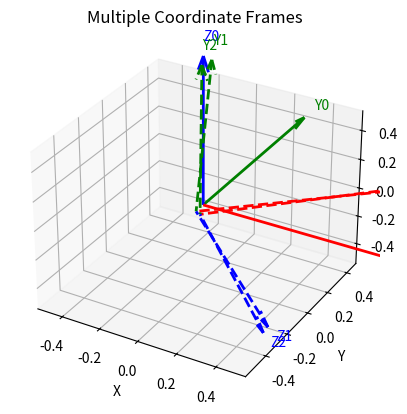

Source code (Python):
import numpy as np
import matplotlib.pyplot as plt
from mpl_toolkits.mplot3d import Axes3D


def plot_multiple_frames(poses, axis_length=1.0, show_labels=True):
    """
    在三维空间中显示多个坐标系相对于世界坐标系的姿态。

    参数：
        poses (list of tuples): 每个元素是一个 (R, t)，其中
            R 是 3x3 旋转矩阵，t 是 3x1 平移向量。
        axis_length (float): 每个坐标系坐标轴的长度。
        show_labels (bool): 是否显示坐标轴标签。
    """
    fig = plt.figure()
    ax = fig.add_subplot(111, projection='3d')

    # 画世界坐标系（参考坐标系）
    origin = np.array([0, 0, 0])
    I = np.eye(3)
    colors = ['r', 'g', 'b']
    labels = ['X', 'Y', 'Z']
    for i in range(3):
        ax.quiver(*origin, *I[:, i], color=colors[i], length=axis_length, linewidth=2, arrow_length_ratio=0.1)
        if show_labels:
            ax.text(*(I[:, i] * axis_length * 1.1), f'{labels[i]}0', color=colors[i])

    # 画多个姿态的坐标系
    for idx, (R, t) in enumerate(poses, start=1):
        for i in range(3):
            axis = R[:, i] * axis_length
            ax.quiver(*t, *axis, color=colors[i], linestyle='dashed', length=axis_length, linewidth=2, arrow_length_ratio=0.1)
            if show_labels:
                ax.text(*(t + axis * 1.1), f'{labels[i]}{idx}', color=colors[i])

    # 自动设置范围
    all_points = [origin] + [t for _, t in poses]
    all_points = np.array(all_points)
    max_range = np.max(np.ptp(all_points, axis=0)) * 1.2 + axis_length
    mid = np.mean(all_points, axis=0)
    ax.set_xlim(mid[0] - max_range/2, mid[0] + max_range/2)
    ax.set_ylim(mid[1] - max_range/2, mid[1] + max_range/2)
    ax.set_zlim(mid[2] - max_range/2, mid[2] + max_range/2)

    ax.set_xlabel("X")
    ax.set_ylabel("Y")
    ax.set_zlabel("Z")
    ax.set_title("Multiple Coordinate Frames")
    plt.grid()
    plt.show()


if __name__ == '__main__':
    # 45度绕Z轴旋转，平移到(1, 1, 0)
    T1 = np.array([
        [ 6.76547033e-01,  4.76871278e-02,  7.34853761e-01,  8.80531499e-04],
        [ 7.32743968e-01,  5.57125446e-02, -6.78220015e-01, -6.62753123e-02],
        [ -7.32829375e-02,  9.97307400e-01,  2.74970153e-03, -1.07519874e-03 ],
        [0,0,0,1]
    ])
    T2 = np.array([
        [ 0.70617056,  0.00795297,  0.7079971,   0.02044407],
        [ 0.70800497,  0.00226264, -0.70620383, -0.06433113],
        [-0.00721836,  0.99996581, -0.00403294, -0.01517148],
        [0.,          0.,          0.,          1.,],
    ])

    R1 = T1[:3, :3]
    t1 = T1[:3, 3]
    R2 = T2[:3, :3]
    t2 = T2[:3, 3]
    poses = [(R1, t1), (R2, t2)]
    plot_multiple_frames(poses)
